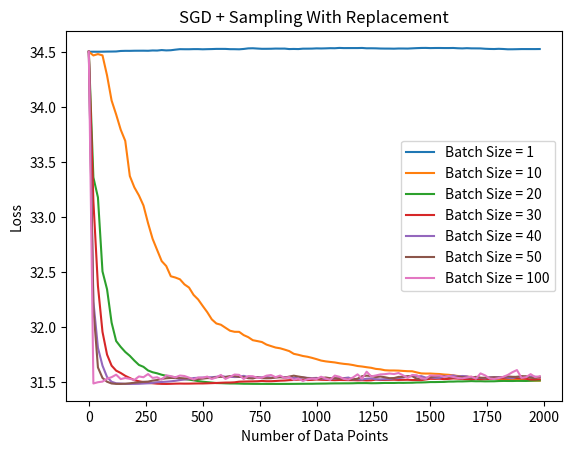

Write the Python code that produced this figure.
### Homework 9
# Stochastic Gradient Descent implementation for least mean squares with sampling with replacement
# and varying batch sizes.
#
# [redacted]
# 12/5/2021

import numpy as np
import matplotlib.pyplot as plt
from numpy.random import sample

### Data Generation
def DataGeneration(n, m, variance):
    z = np.abs(np.random.randn(n,1)) # Underlying signal - column vector 

    a = np.random.normal(0, 1, size=(n, m)) # Gaussian measurement vector ~N(0,1)
    a = a / np.linalg.norm(a,2)   # Normalize vector

    delta = np.random.normal(0, variance, size=m)
    b = np.zeros(m)
    for i in range(m):
        b[i] = np.matmul(a[:,i].T, z) + delta[i]   # Observations

    A = a.T 
    return A, b, z

### Algorithm Implementation
def Stochastic_GradientDescent_withReplacement(x0, y0, A, b, z, k_iterations, alpha, batchSize, sampling='normal'):
    x_current = x0
    y_current = y0
    y_pred = np.zeros(k_iterations)
    est_err = np.zeros(k_iterations)
    momentum_coeff = 0
    lr = alpha * batchSize

    # Iteratively update x_k+1
    for k in range(k_iterations):

        # Randomly sample B data points 
        sampleIdx = np.random.choice(range(len(b)), batchSize) # with replacement
        A_k = A[sampleIdx]
        b_k = b[sampleIdx] # B_k = {A_k, b_k}
        if sampling=='normal':
            inner_calc = np.matmul(A_k, x_current) - b_k
            # Accumulate data for plotting
            y_pred[k] = np.square(np.linalg.norm(np.matmul(A, x_current) - b, 2)) / (2*len(b)) # Accumulate predicted f(x) 
        elif sampling=='with_averaging':
            inner_calc = np.matmul(A_k, x_current) - b_k
            # Accumulate data for plotting
            y_pred_k = np.square(np.linalg.norm(np.matmul(A, x_current) - b, 2)) / (2*len(b)) # Accumulate predicted f(x) 
            y_pred[k] = (np.sum(y_pred[:k]) + y_pred_k) / (k+1)
        elif sampling=='with_momentum':
            inner_calc = np.matmul(A_k, y_current) - b_k
            # Accumulate data for plotting
            y_pred[k] = np.square(np.linalg.norm(np.matmul(A, y_current) - b, 2)) / (2*len(b)) # Accumulate predicted f(x) 


        grad = np.sum(np.matmul(A_k.T, inner_calc)) / batchSize # Calculate stochastic gradient

        if sampling=='with_momentum':
            momentum_coeff = k / (k+3)
            x_next = y_current - lr*grad    # Update gradient  x_k+1
            y_next = x_next + momentum_coeff*(x_next - x_current) # Update y_k+1

            x_current = x_next  # Update x_current
            y_current = y_next  # Update y_current
        else: 
            x_next = x_current - lr*grad    # Update gradient 
            x_current = x_next  # Update x_current

    return y_pred#, est_err


def main():
    n = 1000 # Dimensions
    m = int(0.1*n)  # Number of measurements
    var = 0.1   # Noise variance. The bigger = more noise.
    A, b, z = DataGeneration(n, m, var)
    print(A.shape, b.shape)
    x0 = np.abs(np.random.randn(n,1))  
    y0 = x0.copy()
    lr = 1e-3  # Learning rate
    batchSize = 20 # Batch size
    k = 100
    # Plot training loss & error curve
    f1 = plt.figure()
    ax1 = f1.add_subplot(111)
    batchSizes = [1, 10, 20, 30, 40, 50, 100]
    for BS in batchSizes:
        y = Stochastic_GradientDescent_withReplacement(x0, y0, A, b, z, k, alpha=0.0001, batchSize=BS, sampling='normal')
        ax1.plot(np.multiply(batchSize, list(range(k))), y, label=f"Batch Size = {BS}") # f(x_k) vs. k
    ax1.set_title('SGD + Sampling With Replacement')
    ax1.set_xlabel("Number of Data Points")
    ax1.set_ylabel("Loss")
    ax1.legend()

    plt.show()


if __name__ == "__main__":
    main()